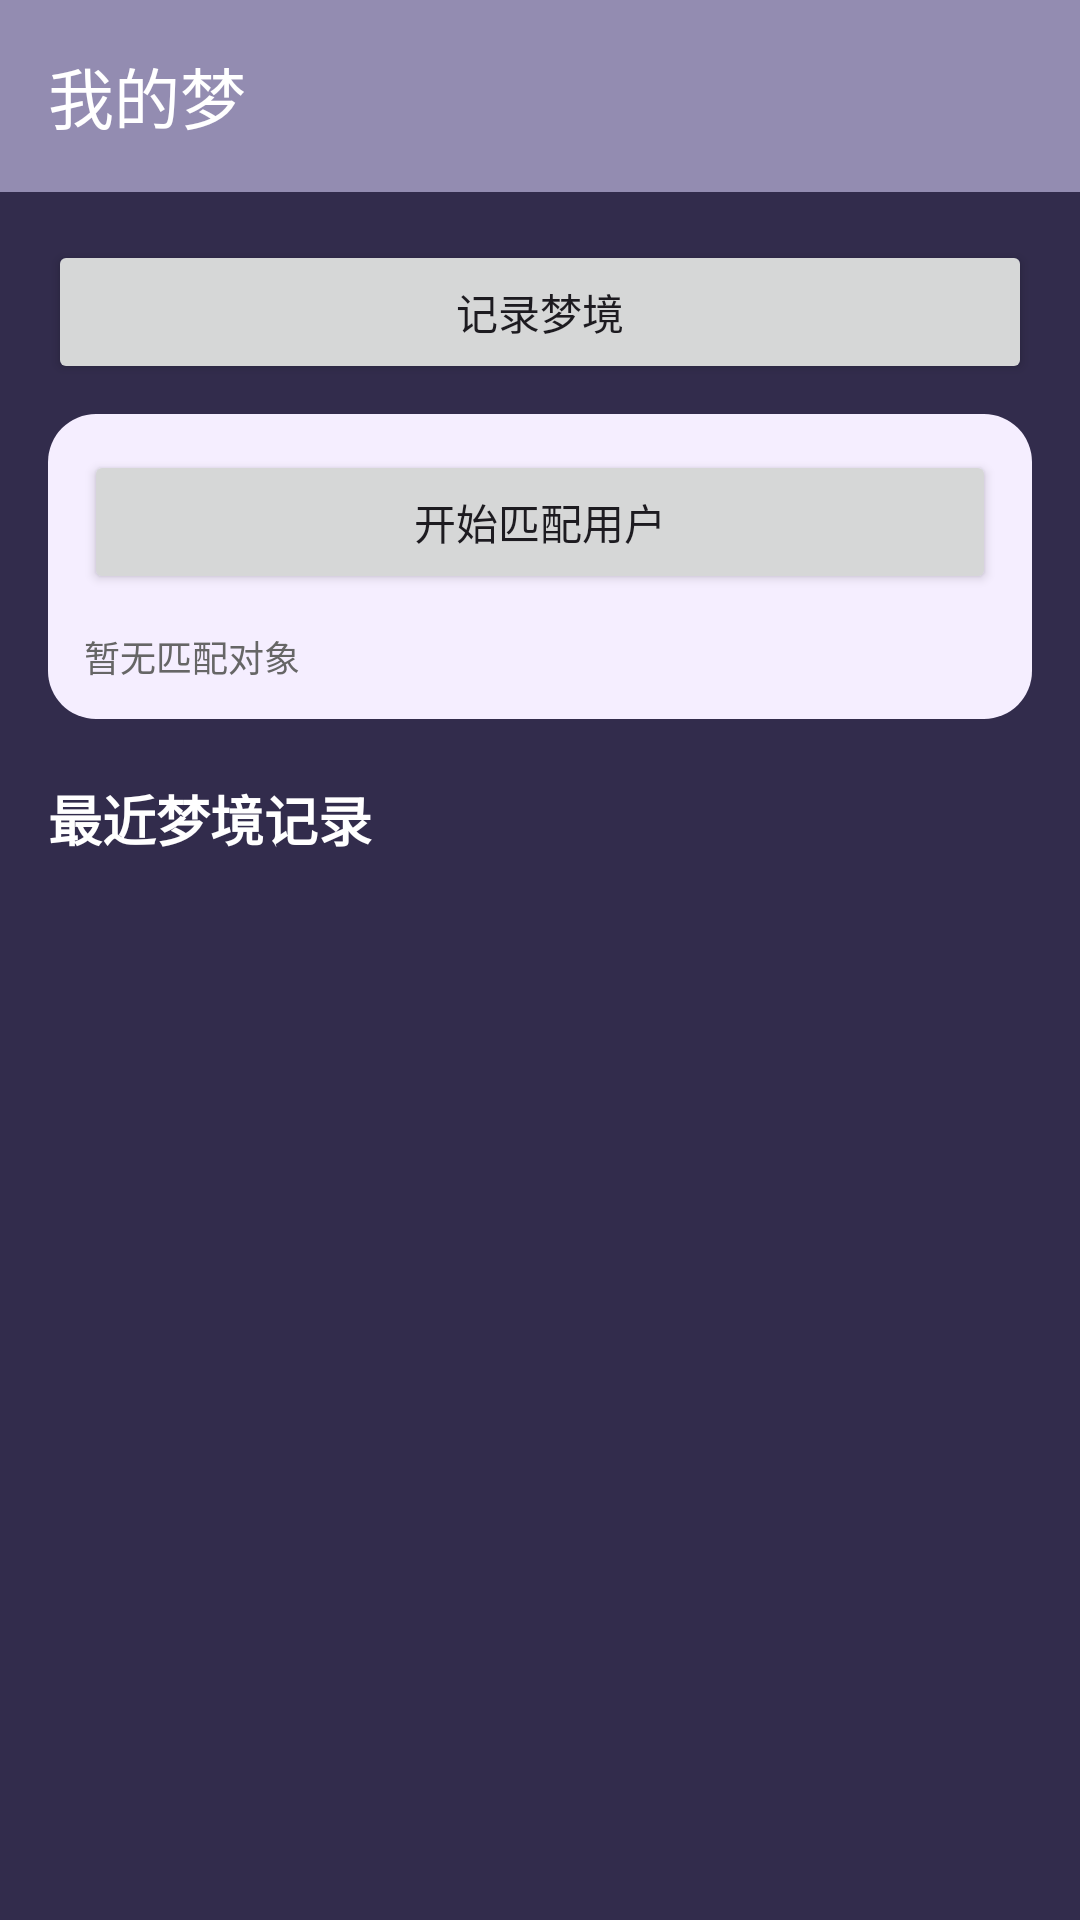

The Android layout XML behind this screen, and the referenced resources:
<!-- AndroidManifest.xml: application theme Theme.DreamIsland -->
<!-- res/layout/fragment_my_dreams.xml -->
<?xml version="1.0" encoding="utf-8"?>
<LinearLayout xmlns:android="http://schemas.android.com/apk/res/android"
    xmlns:app="http://schemas.android.com/apk/res-auto"
    android:layout_width="match_parent"
    android:layout_height="match_parent"
    android:orientation="vertical"
    android:background="@color/tertiary_20">

    <com.google.android.material.appbar.AppBarLayout
        android:layout_width="match_parent"
        android:layout_height="wrap_content"
        android:background="@color/tertiary_60">

        <com.google.android.material.appbar.MaterialToolbar
            android:id="@+id/toolbar"
            android:layout_width="match_parent"
            android:layout_height="?attr/actionBarSize"
            app:title="我的梦"
            app:titleCentered="false"
            app:titleTextColor="@color/white"
            app:navigationIconTint="@color/white" />
    </com.google.android.material.appbar.AppBarLayout>

    <LinearLayout
        android:layout_width="match_parent"
        android:layout_height="match_parent"
        android:orientation="vertical"
        android:padding="16dp">

        
        <Button
            android:id="@+id/btn_record_dream"
            android:layout_width="match_parent"
            android:layout_height="wrap_content"
            android:text="记录梦境"
            android:layout_marginBottom="10dp" />

        <LinearLayout
            android:layout_width="match_parent"
            android:layout_height="wrap_content"
            android:orientation="vertical"
            android:background="@drawable/match_container_background"
            android:padding="12dp"
            android:layout_marginBottom="20dp">

            <Button
                android:id="@+id/btn_view_match_dream"
                android:layout_width="match_parent"
                android:layout_height="wrap_content"
                android:text="开始匹配用户"
                android:layout_marginBottom="8dp"/>

            <Button
                android:id="@+id/btn_disconnect_match"
                android:layout_width="match_parent"
                android:layout_height="wrap_content"
                android:text="断开匹配"
                android:visibility="gone" />

            <TextView
                android:id="@+id/tv_match_hint"
                android:layout_width="match_parent"
                android:layout_height="wrap_content"
                android:text="暂无匹配对象"
                android:textSize="12sp"
                android:textColor="#666"
                android:layout_marginTop="4dp" />

        </LinearLayout>

        
        <TextView
            android:layout_width="match_parent"
            android:layout_height="wrap_content"
            android:text="最近梦境记录"
            android:textSize="18sp"
            android:textStyle="bold"
            android:textColor="@color/white"
            android:layout_marginBottom="10dp" />

        
        <androidx.recyclerview.widget.RecyclerView
            android:id="@+id/recyclerView_dreams"
            android:layout_width="match_parent"
            android:layout_height="0dp"
            android:layout_weight="1" />

        
        <LinearLayout
            android:id="@+id/layout_empty"
            android:layout_width="match_parent"
            android:layout_height="match_parent"
            android:orientation="vertical"
            android:gravity="center"
            android:visibility="gone">

            <TextView
                android:layout_width="wrap_content"
                android:layout_height="wrap_content"
                android:text="暂无梦境记录"
                android:textSize="16sp"
                android:textColor="#666" />

            <TextView
                android:layout_width="wrap_content"
                android:layout_height="wrap_content"
                android:text="点击上方按钮记录您的第一个梦境"
                android:textSize="12sp"
                android:textColor="#999"
                android:layout_marginTop="8dp" />

        </LinearLayout>

    </LinearLayout>

</LinearLayout>
<!-- resources referenced by this layout -->
<resources>
  <color name="tertiary_20">@color/material_dynamic_tertiary20</color>
  <color name="tertiary_60">@color/material_dynamic_tertiary60</color>
  <color name="white">#FFFFFFFF</color>
  <!-- drawable match_container_background (drawable) -->
  <?xml version="1.0" encoding="utf-8"?>
  <shape xmlns:android="http://schemas.android.com/apk/res/android"
      android:shape="rectangle">
      <solid android:color="@color/tertiary_95" />
      <corners android:radius="16dp" />
  </shape>
  <style name="Theme.DreamIsland" parent="Theme.Material3.DayNight.NoActionBar">
          <item name="android:statusBarColor">@color/black</item>
          <item name="android:windowLightStatusBar">false</item>
          <item name="android:navigationBarColor">@color/black</item>
          <item name="android:windowBackground">@color/black</item>
          <item name="colorPrimary">@color/tertiary_50</item>
          <item name="colorSecondary">@color/tertiary_30</item>
          <item name="toolbarStyle">@style/Widget.DreamIsland.Toolbar</item>
      </style>
  <color name="tertiary_95">@color/material_dynamic_tertiary95</color>
  <color name="black">#FF000000</color>
  <color name="tertiary_50">@color/material_dynamic_tertiary50</color>
  <color name="tertiary_30">@color/material_dynamic_tertiary30</color>
  <style name="Widget.DreamIsland.Toolbar" parent="Widget.Material3.Toolbar">
          <item name="titleTextColor">@color/white</item>
          <item name="subtitleTextColor">@color/white</item>
          <item name="navigationIconTint">@color/white</item>
      </style>
</resources>
